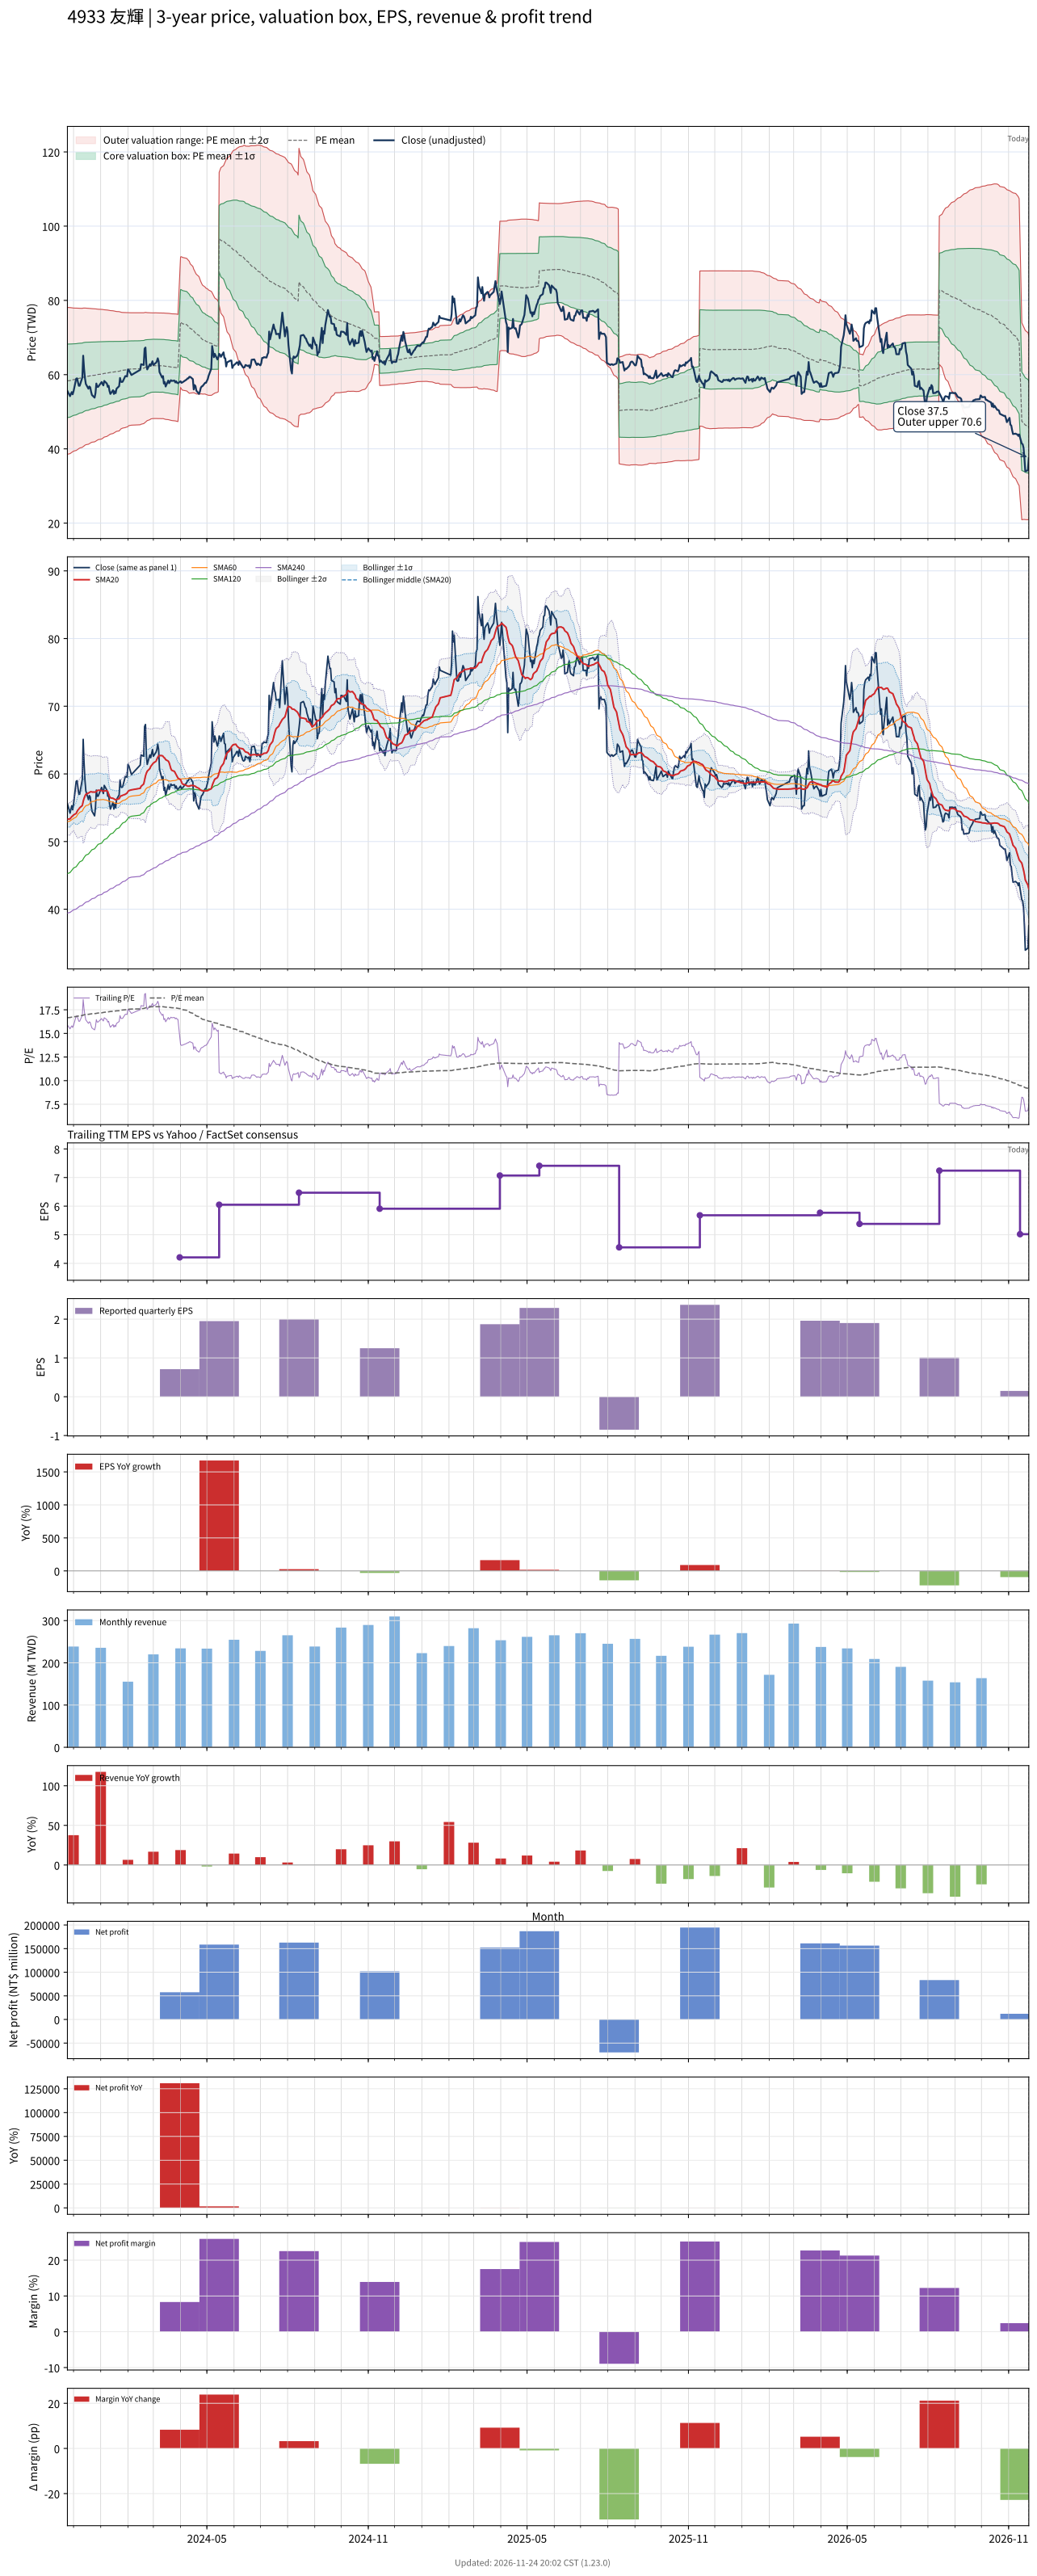

The table this chart was drawn from, first rows:
# chart-version: skill-stock-dynamic-val…
date, close, available_date, period_end, eps, ttm_eps, pe, pe_mean, pe_std, price_m2, price_m1, price_mean, price_p1, price_p2, forward_eps, forward_pe, forward_pe_mean, forward_pe_std, forward_price_m2, forward_price_m1, forward_price_mean, forward_price_p1, forward_price_p2, sma20
2023-11-24, 55.6, 2023-11-14, 2023-09-30, 1.81, 3.5, 15.89, 16.67, 2.827, 38.54, 48.44, 58.33, 68.22, 78.12, , , , , , , , , , 53.3
2023-11-27, 54.2, 2023-11-14, 2023-09-30, 1.81, 3.5, 15.49, 16.68, 2.812, 38.71, 48.55, 58.39, 68.24, 78.08, , , , , , , , , , 53.35
2023-11-28, 54.8, 2023-11-14, 2023-09-30, 1.81, 3.5, 15.66, 16.7, 2.797, 38.88, 48.67, 58.46, 68.25, 78.04, , , , , , , , , , 53.51
2023-11-29, 55.3, 2023-11-14, 2023-09-30, 1.81, 3.5, 15.8, 16.72, 2.782, 39.05, 48.79, 58.53, 68.27, 78.01, , , , , , , , , , 53.69
2023-11-30, 54.7, 2023-11-14, 2023-09-30, 1.81, 3.5, 15.63, 16.74, 2.768, 39.22, 48.9, 58.59, 68.28, 77.97, , , , , , , , , , 53.78
2023-12-01, 55.5, 2023-11-14, 2023-09-30, 1.81, 3.5, 15.86, 16.76, 2.753, 39.39, 49.02, 58.66, 68.3, 77.93, , , , , , , , , , 53.93
2023-12-04, 58.9, 2023-11-14, 2023-09-30, 1.81, 3.5, 16.83, 16.79, 2.74, 39.57, 49.16, 58.75, 68.34, 77.93, , , , , , , , , , 54.16
2023-12-05, 59, 2023-11-14, 2023-09-30, 1.81, 3.5, 16.86, 16.81, 2.727, 39.74, 49.29, 58.83, 68.38, 77.92, , , , , , , , , , 54.44
2023-12-06, 58, 2023-11-14, 2023-09-30, 1.81, 3.5, 16.57, 16.83, 2.715, 39.91, 49.41, 58.91, 68.41, 77.91, , , , , , , , , , 54.66
2023-12-07, 57, 2023-11-14, 2023-09-30, 1.81, 3.5, 16.29, 16.85, 2.702, 40.06, 49.52, 58.98, 68.44, 77.89, , , , , , , , , , 54.8
2023-12-08, 57, 2023-11-14, 2023-09-30, 1.81, 3.5, 16.29, 16.87, 2.689, 40.22, 49.64, 59.05, 68.46, 77.87, , , , , , , , , , 54.99
2023-12-11, 59.2, 2023-11-14, 2023-09-30, 1.81, 3.5, 16.91, 16.9, 2.675, 40.42, 49.78, 59.14, 68.5, 77.86, , , , , , , , , , 55.33
2023-12-12, 65.1, 2023-11-14, 2023-09-30, 1.81, 3.5, 18.6, 16.93, 2.665, 40.61, 49.94, 59.27, 68.6, 77.93, , , , , , , , , , 55.94
2023-12-13, 61.6, 2023-11-14, 2023-09-30, 1.81, 3.5, 17.6, 16.97, 2.652, 40.81, 50.1, 59.38, 68.66, 77.94, , , , , , , , , , 56.38
2023-12-14, 59.1, 2023-11-14, 2023-09-30, 1.81, 3.5, 16.89, 16.99, 2.64, 40.98, 50.22, 59.46, 68.7, 77.93, , , , , , , , , , 56.72
2023-12-15, 57.5, 2023-11-14, 2023-09-30, 1.81, 3.5, 16.43, 17.01, 2.629, 41.11, 50.32, 59.52, 68.72, 77.92, , , , , , , , , , 56.98
2023-12-18, 56.2, 2023-11-14, 2023-09-30, 1.81, 3.5, 16.06, 17.02, 2.617, 41.25, 50.41, 59.57, 68.73, 77.89, , , , , , , , , , 57.17
2023-12-19, 56.8, 2023-11-14, 2023-09-30, 1.81, 3.5, 16.23, 17.04, 2.604, 41.41, 50.52, 59.64, 68.75, 77.86, , , , , , , , , , 57.24
2023-12-20, 56.6, 2023-11-14, 2023-09-30, 1.81, 3.5, 16.17, 17.06, 2.592, 41.55, 50.62, 59.69, 68.77, 77.84, , , , , , , , , , 57.34
2023-12-21, 55.4, 2023-11-14, 2023-09-30, 1.81, 3.5, 15.83, 17.07, 2.58, 41.69, 50.72, 59.75, 68.78, 77.8, , , , , , , , , , 57.38
2023-12-22, 54.5, 2023-11-14, 2023-09-30, 1.81, 3.5, 15.57, 17.08, 2.57, 41.8, 50.79, 59.79, 68.78, 77.78, , , , , , , , , , 57.32
2023-12-25, 53.8, 2023-11-14, 2023-09-30, 1.81, 3.5, 15.37, 17.09, 2.561, 41.9, 50.86, 59.82, 68.78, 77.75, , , , , , , , , , 57.3
2023-12-26, 55, 2023-11-14, 2023-09-30, 1.81, 3.5, 15.71, 17.1, 2.55, 42.02, 50.94, 59.87, 68.79, 77.72, , , , , , , , , , 57.31
2023-12-27, 57.6, 2023-11-14, 2023-09-30, 1.81, 3.5, 16.46, 17.12, 2.536, 42.18, 51.06, 59.93, 68.81, 77.69, , , , , , , , , , 57.42
2023-12-28, 56.7, 2023-11-14, 2023-09-30, 1.81, 3.5, 16.2, 17.14, 2.523, 42.33, 51.16, 59.99, 68.82, 77.65, , , , , , , , , , 57.52
2023-12-29, 56.7, 2023-11-14, 2023-09-30, 1.81, 3.5, 16.2, 17.16, 2.51, 42.48, 51.27, 60.05, 68.84, 77.62, , , , , , , , , , 57.59
2024-01-02, 58, 2023-11-14, 2023-09-30, 1.81, 3.5, 16.57, 17.18, 2.496, 42.65, 51.39, 60.12, 68.86, 77.59, , , , , , , , , , 57.54
2024-01-03, 57.5, 2023-11-14, 2023-09-30, 1.81, 3.5, 16.43, 17.2, 2.482, 42.81, 51.5, 60.18, 68.87, 77.56, , , , , , , , , , 57.47
2024-01-04, 57.1, 2023-11-14, 2023-09-30, 1.81, 3.5, 16.31, 17.21, 2.467, 42.98, 51.61, 60.25, 68.88, 77.52, , , , , , , , , , 57.42
2024-01-05, 58.3, 2023-11-14, 2023-09-30, 1.81, 3.5, 16.66, 17.24, 2.45, 43.18, 51.75, 60.33, 68.9, 77.48, , , , , , , , , , 57.48
2024-01-08, 57.6, 2023-11-14, 2023-09-30, 1.81, 3.5, 16.46, 17.26, 2.434, 43.35, 51.87, 60.39, 68.91, 77.43, , , , , , , , , , 57.52
2024-01-09, 56.7, 2023-11-14, 2023-09-30, 1.81, 3.5, 16.2, 17.27, 2.419, 43.52, 51.99, 60.45, 68.92, 77.39, , , , , , , , , , 57.39
2024-01-10, 57, 2023-11-14, 2023-09-30, 1.81, 3.5, 16.29, 17.29, 2.403, 43.7, 52.11, 60.52, 68.93, 77.34, , , , , , , , , , 56.98
2024-01-11, 55.6, 2023-11-14, 2023-09-30, 1.81, 3.5, 15.89, 17.31, 2.389, 43.85, 52.21, 60.57, 68.93, 77.29, , , , , , , , , , 56.69
2024-01-12, 54.8, 2023-11-14, 2023-09-30, 1.81, 3.5, 15.66, 17.32, 2.377, 43.98, 52.3, 60.61, 68.93, 77.25, , , , , , , , , , 56.47
2024-01-15, 55.8, 2023-11-14, 2023-09-30, 1.81, 3.5, 15.94, 17.33, 2.362, 44.14, 52.4, 60.67, 68.93, 77.2, , , , , , , , , , 56.38
2024-01-16, 54.8, 2023-11-14, 2023-09-30, 1.81, 3.5, 15.66, 17.35, 2.347, 44.28, 52.5, 60.71, 68.93, 77.15, , , , , , , , , , 56.31
2024-01-17, 55.5, 2023-11-14, 2023-09-30, 1.81, 3.5, 15.86, 17.36, 2.332, 44.44, 52.6, 60.76, 68.93, 77.09, , , , , , , , , , 56.25
2024-01-18, 55, 2023-11-14, 2023-09-30, 1.81, 3.5, 15.71, 17.37, 2.32, 44.57, 52.69, 60.81, 68.93, 77.05, , , , , , , , , , 56.17
2024-01-19, 56.2, 2023-11-14, 2023-09-30, 1.81, 3.5, 16.06, 17.39, 2.306, 44.72, 52.79, 60.86, 68.93, 77, , , , , , , , , , 56.21
2024-01-22, 56.9, 2023-11-14, 2023-09-30, 1.81, 3.5, 16.26, 17.4, 2.295, 44.84, 52.87, 60.9, 68.94, 76.97, , , , , , , , , , 56.33
2024-01-23, 59.1, 2023-11-14, 2023-09-30, 1.81, 3.5, 16.89, 17.43, 2.271, 45.1, 53.05, 60.99, 68.94, 76.89, , , , , , , , , , 56.59
2024-01-24, 58.1, 2023-11-14, 2023-09-30, 1.81, 3.5, 16.6, 17.45, 2.244, 45.37, 53.23, 61.08, 68.94, 76.79, , , , , , , , , , 56.75
2024-01-25, 58, 2023-11-14, 2023-09-30, 1.81, 3.5, 16.57, 17.47, 2.234, 45.5, 53.31, 61.13, 68.95, 76.77, , , , , , , , , , 56.77
2024-01-26, 58.1, 2023-11-14, 2023-09-30, 1.81, 3.5, 16.6, 17.48, 2.225, 45.6, 53.38, 61.17, 68.96, 76.75, , , , , , , , , , 56.84
2024-01-29, 59.6, 2023-11-14, 2023-09-30, 1.81, 3.5, 17.03, 17.49, 2.214, 45.73, 53.48, 61.23, 68.98, 76.73, , , , , , , , , , 56.98
2024-01-30, 59.6, 2023-11-14, 2023-09-30, 1.81, 3.5, 17.03, 17.51, 2.206, 45.84, 53.56, 61.28, 69, 76.72, , , , , , , , , , 57.06
2024-01-31, 59.5, 2023-11-14, 2023-09-30, 1.81, 3.5, 17, 17.52, 2.202, 45.9, 53.61, 61.31, 69.02, 76.72, , , , , , , , , , 57.16
2024-02-01, 61.4, 2023-11-14, 2023-09-30, 1.81, 3.5, 17.54, 17.53, 2.193, 46.02, 53.69, 61.37, 69.05, 76.73, , , , , , , , , , 57.38
2024-02-02, 61.2, 2023-11-14, 2023-09-30, 1.81, 3.5, 17.49, 17.56, 2.173, 46.25, 53.86, 61.46, 69.07, 76.68, , , , , , , , , , 57.52
2024-02-05, 59.9, 2023-11-14, 2023-09-30, 1.81, 3.5, 17.11, 17.58, 2.162, 46.39, 53.95, 61.52, 69.09, 76.66, , , , , , , , , , 57.64
2024-02-15, 61.3, 2023-11-14, 2023-09-30, 1.81, 3.5, 17.51, 17.59, 2.155, 46.5, 54.04, 61.58, 69.12, 76.66, , , , , , , , , , 57.87
2024-02-16, 62.8, 2023-11-14, 2023-09-30, 1.81, 3.5, 17.94, 17.62, 2.145, 46.64, 54.14, 61.65, 69.16, 76.67, , , , , , , , , , 58.16
2024-02-19, 62.6, 2023-11-14, 2023-09-30, 1.81, 3.5, 17.89, 17.64, 2.132, 46.81, 54.27, 61.74, 69.2, 76.66, , , , , , , , , , 58.51
2024-02-20, 67, 2023-11-14, 2023-09-30, 1.81, 3.5, 19.14, 17.67, 2.124, 46.98, 54.42, 61.85, 69.29, 76.72, , , , , , , , , , 59.12
2024-02-21, 67.3, 2023-11-14, 2023-09-30, 1.81, 3.5, 19.23, 17.71, 2.113, 47.19, 54.59, 61.98, 69.37, 76.77, , , , , , , , , , 59.7
2024-02-22, 62.9, 2023-11-14, 2023-09-30, 1.81, 3.5, 17.97, 17.74, 2.095, 47.41, 54.74, 62.08, 69.41, 76.74, , , , , , , , , , 60.1
2024-02-23, 61.4, 2023-11-14, 2023-09-30, 1.81, 3.5, 17.54, 17.76, 2.077, 47.62, 54.89, 62.16, 69.43, 76.69, , , , , , , , , , 60.4
2024-02-26, 62.8, 2023-11-14, 2023-09-30, 1.81, 3.5, 17.94, 17.79, 2.057, 47.85, 55.05, 62.25, 69.45, 76.65, , , , , , , , , , 60.78
... 667 more rows
